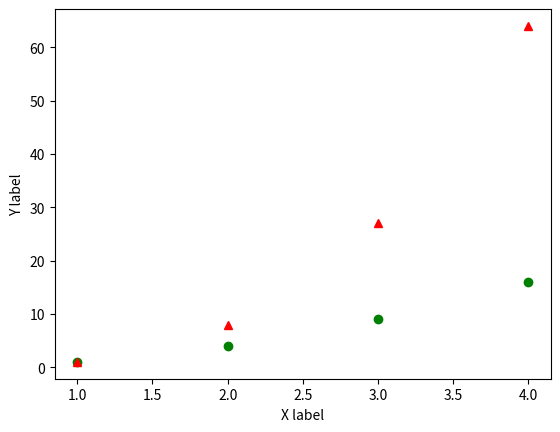

Reproduce this figure in Python.
import matplotlib.pyplot as plt
import numpy as np 

x = np.arange(1,5)
y = x**3
plt.plot([1, 2, 3, 4],[1, 4, 9, 16], 'go', x, y, 'r^')
plt.xlabel("X label")
plt.ylabel("Y label")
plt.show()
